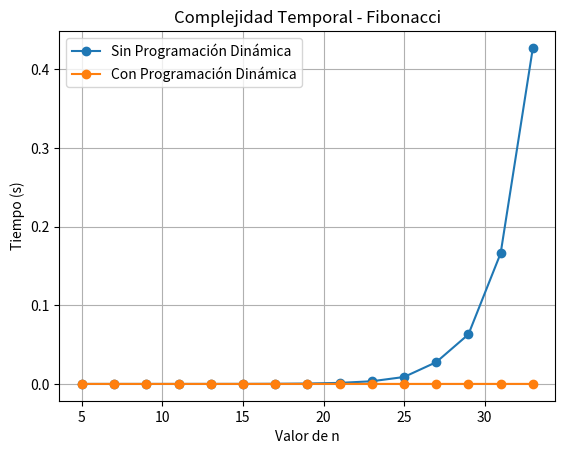

Reproduce this figure in Python.
import time  # Librería para medir tiempo de ejecución
import matplotlib.pyplot as plt

# Fibonacci sin Programación Dinámica 
def fib_recursivo(n):
    if n <= 1:
        return n
    return fib_recursivo(n-1) + fib_recursivo(n-2)

# Fibonacci con Programación Dinámica.
def fib_dinamico(n, memo={}):
    if n in memo:
        return memo[n]
    if n <= 1:
        memo[n] = n
    else:
        memo[n] = fib_dinamico(n-1, memo) + fib_dinamico(n-2, memo)
    return memo[n]

# Valores de n a probar (de 5 a 33 en pasos de 2)
n_values = list(range(5, 35, 2))
tiempos_recursivo = []
tiempos_dinamico = []

# Medir tiempo de ejecución de ambas implementaciones
for n in n_values:
    start = time.time()
    fib_recursivo(n)
    tiempos_recursivo.append(time.time() - start)

    # pasar {} para iniciar memo vacío y medir solo el coste de la llamada actual
    start = time.time()
    fib_dinamico(n, {})
    tiempos_dinamico.append(time.time() - start)

# Graficar los tiempos medidos
plt.figure()
plt.plot(n_values, tiempos_recursivo, marker="o", label="Sin Programación Dinámica")
plt.plot(n_values, tiempos_dinamico, marker="o", label="Con Programación Dinámica")
plt.title("Complejidad Temporal - Fibonacci")
plt.xlabel("Valor de n")
plt.ylabel("Tiempo (s)")
plt.legend()
plt.grid(True)
plt.show()
